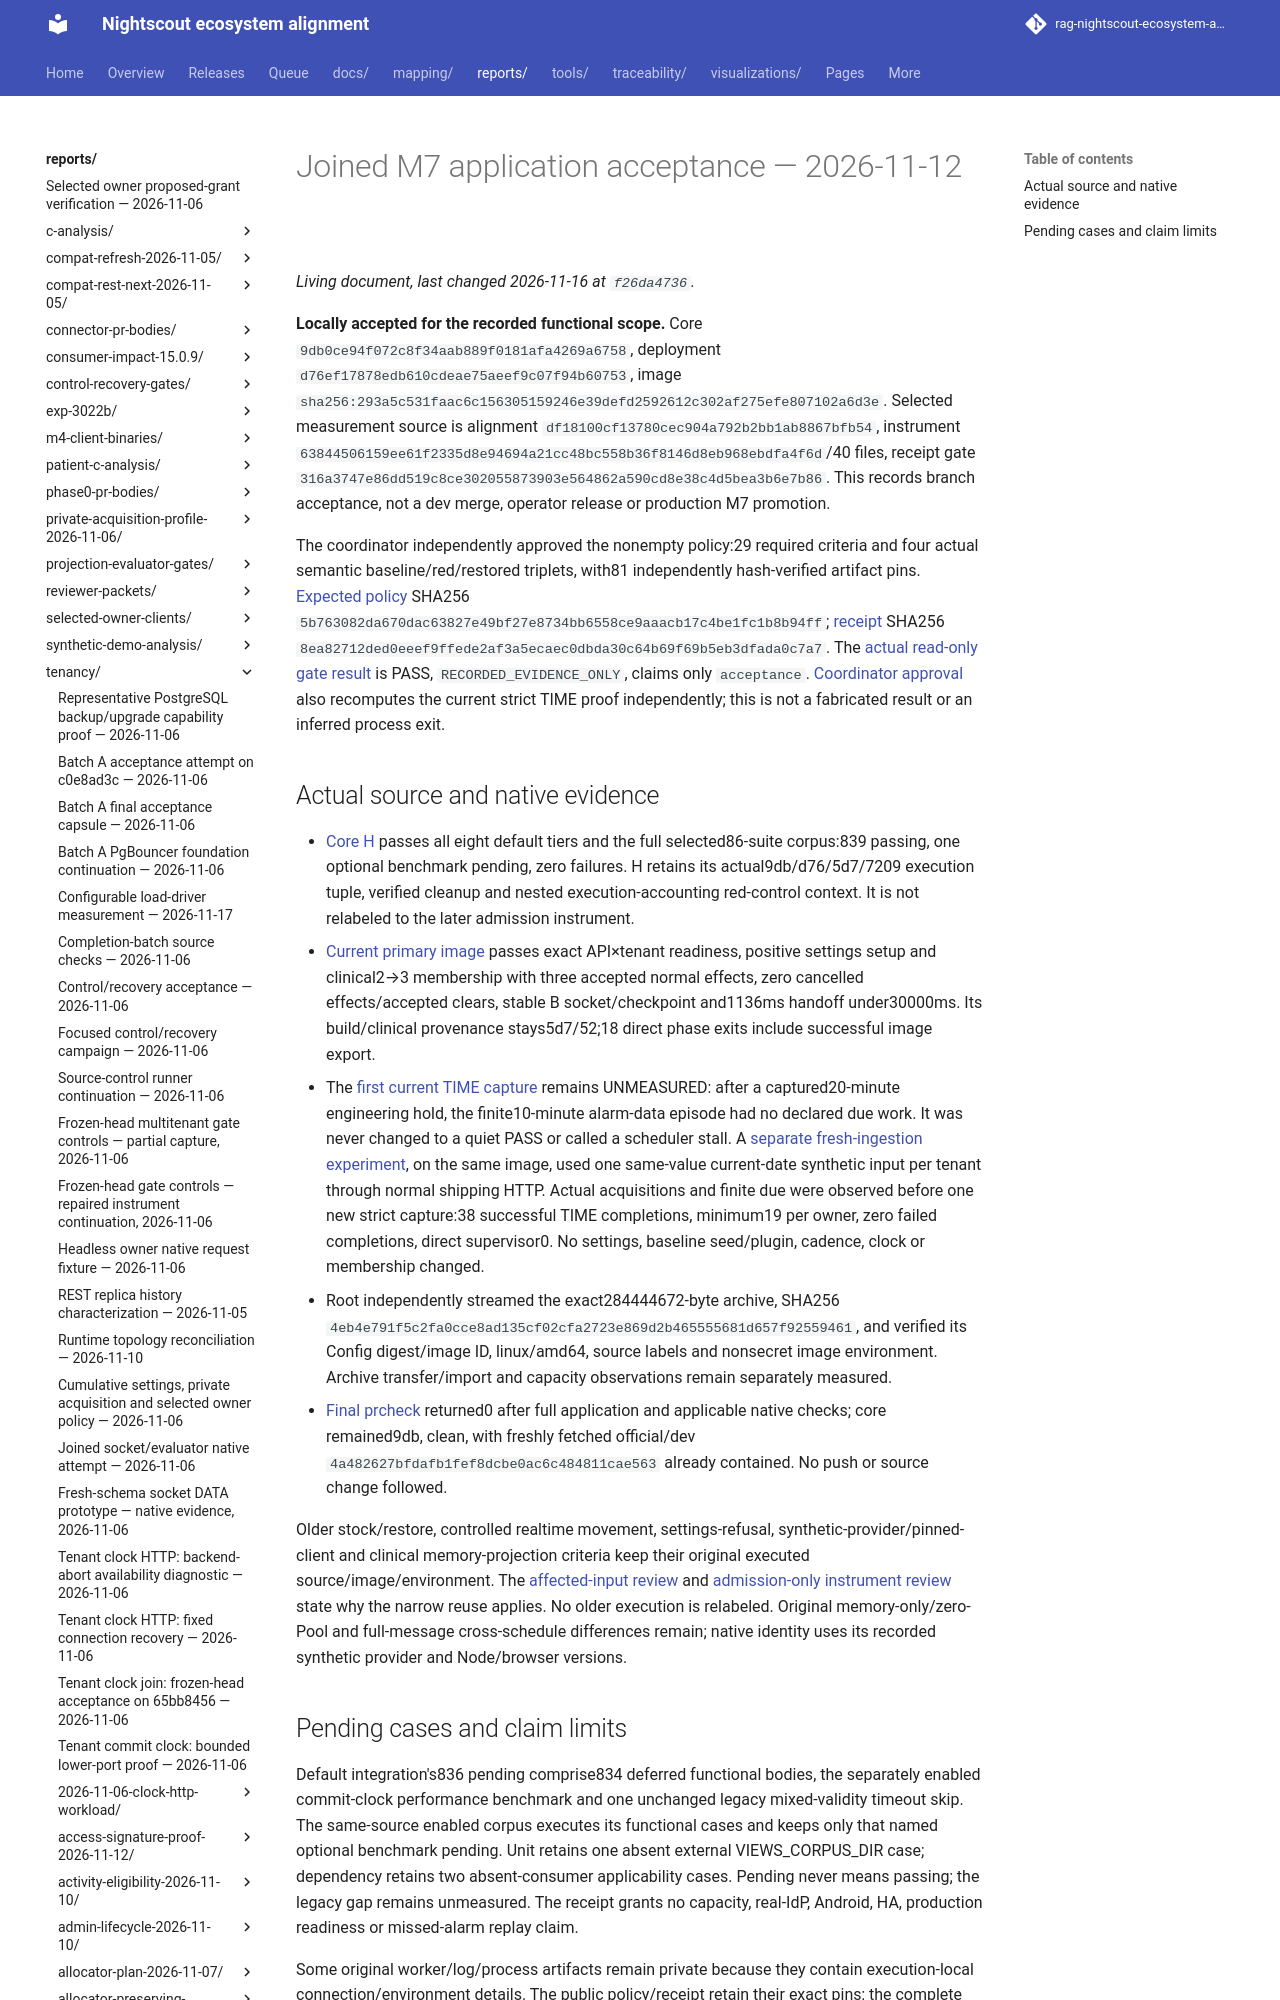

repository: bewest/rag-nightscout-ecosystem-alignment · page: reports/tenancy/m7-joined-acceptance-2026-11-12/9db-d76-293/index.html · generator: mkdocs

# Joined M7 application acceptance — 2026-11-12

**Locally accepted for the recorded functional scope.** Core `9db0ce94f072c8f34aab889f0181afa4269a6758`, deployment `d76ef17878edb610cdeae75aeef9c07f94b60753`, image `sha256:293a5c531faac6c156305159246e39defd2592612c302af275efe807102a6d3e`. Selected measurement source is alignment `df18100cf13780cec904a792b2bb1ab8867bfb54`, instrument `63844506159ee61f2335d8e94694a21cc48bc558b36f8146d8eb968ebdfa4f6d`/40 files, receipt gate `316a3747e86dd519c8ce302055873903e564862a590cd8e38c4d5bea3b6e7b86`. This records branch acceptance, not a dev merge, operator release or production M7 promotion.

The coordinator independently approved the nonempty policy:29 required criteria and four actual semantic baseline/red/restored triplets, with81 independently hash-verified artifact pins. [Expected policy](expected.json) SHA256 `5b763082da670dac63827e49bf27e8734bb6558ce9aaacb17c4be1fc1b8b94ff`; [receipt](receipt.json) SHA256 `8ea82712ded0eeef9ffede2af3a5ecaec0dbda30c64b69f69b5eb3dfada0c7a7`. The [actual read-only gate result](recorded-gate.txt) is PASS, `RECORDED_EVIDENCE_ONLY`, claims only `acceptance`. [Coordinator approval](coordinator-approval.json) also recomputes the current strict TIME proof independently; this is not a fabricated result or an inferred process exit.
